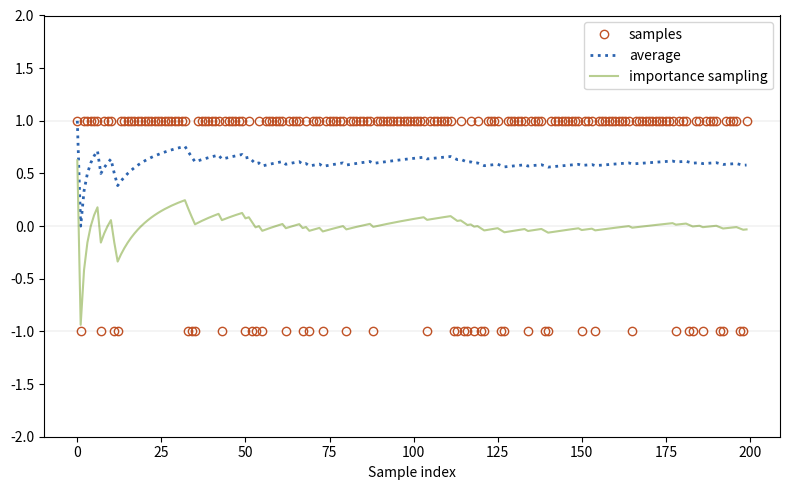

Write the Python code that produced this figure.
import numpy as np
import matplotlib.pyplot as plt

np.random.seed(42)

# distribution p0 and p1
p0 = {+1: 0.5, -1: 0.5}
p1 = {+1: 0.8, -1: 0.2}


# Importance weight
def importance_weight(x):
    return p0[x] / p1[x]


n = 200
samples = np.random.choice([+1, -1], size=n, p=[p1[+1], p1[-1]])

sample_vals = []
avg_vals = []
importance_vals = []

running_sum = 0
running_weighted_sum = 0

for i in range(n):
    x = samples[i]
    sample_vals.append(x)

    # non-importance sampling
    running_sum += x
    avg_vals.append(running_sum / (i + 1))

    # importance sampling
    w = importance_weight(x)
    running_weighted_sum += x * w
    weighted_avg = running_weighted_sum / (i + 1)
    importance_vals.append(weighted_avg)

plt.figure(figsize=(8, 5))

plt.plot(
    range(n),
    sample_vals,
    marker='o',
    linestyle='None',
    markeredgecolor='#C15226',
    markerfacecolor='none',
    label="samples"
)

# average
plt.plot(avg_vals, color='#2C64B0', linestyle=':', linewidth=2, label="average")

# importance sampling
plt.plot(importance_vals, color='#B8CE90', linestyle='-', linewidth=1.5, label="importance sampling")

# horizontal lines
plt.axhline(y=1, color='black', linewidth=0.3, alpha=0.2)
plt.axhline(y=0, color='black', linewidth=0.3, alpha=0.2)
plt.axhline(y=-1, color='black', linewidth=0.3, alpha=0.2)

plt.xlabel("Sample index")
plt.ylim(-2, 2)
plt.legend()
plt.tight_layout()
plt.show()
